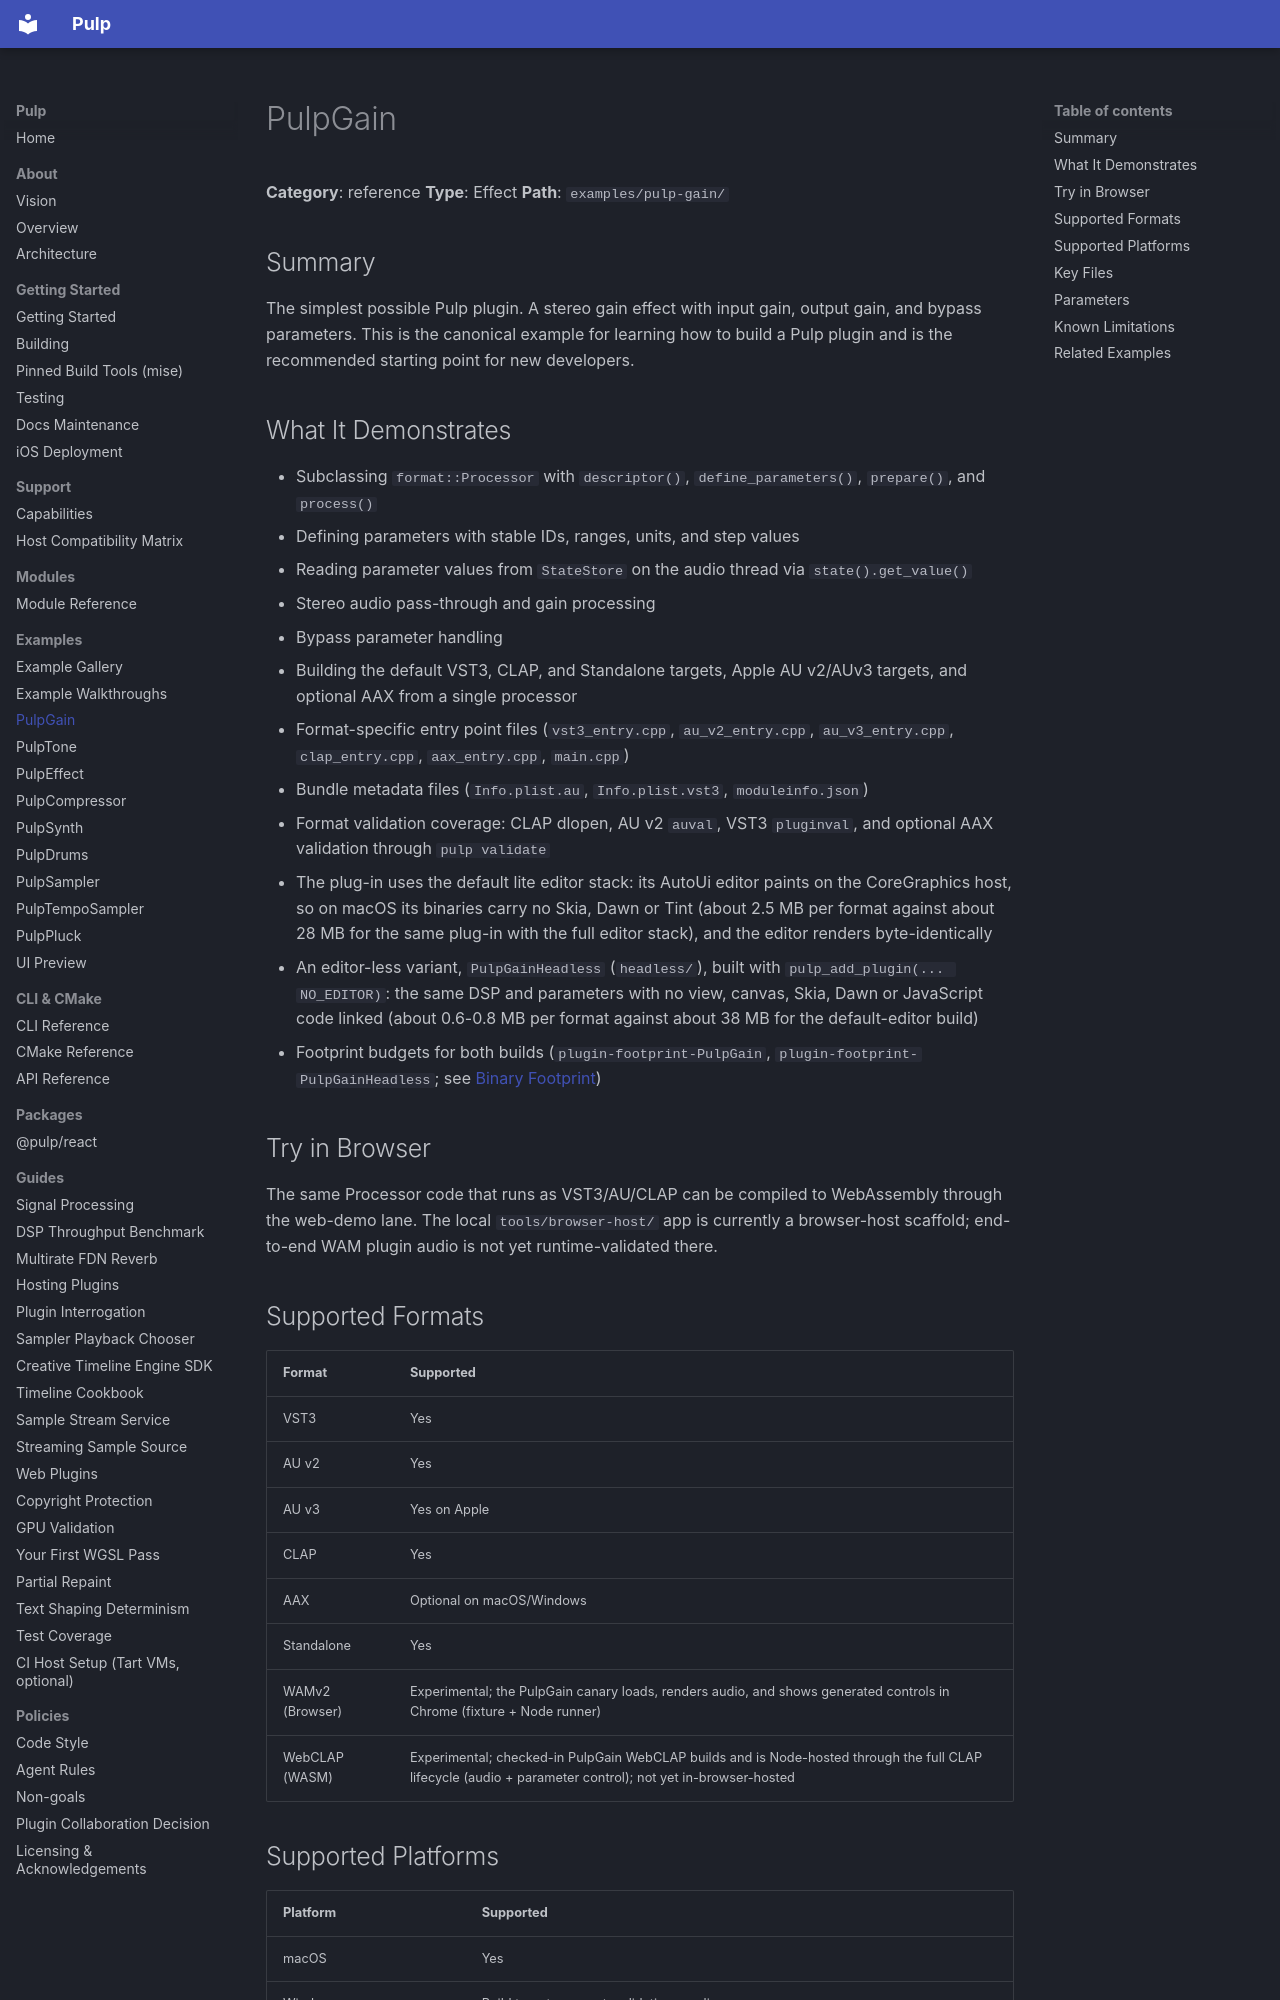

repository: Generous-Corp/pulp · page: examples/pulp-gain.html · generator: mkdocs

# PulpGain

**Category**: reference
**Type**: Effect
**Path**: `examples/pulp-gain/`

## Summary

The simplest possible Pulp plugin. A stereo gain effect with input gain, output gain, and bypass parameters. This is the canonical example for learning how to build a Pulp plugin and is the recommended starting point for new developers.

## What It Demonstrates

- Subclassing `format::Processor` with `descriptor()`, `define_parameters()`, `prepare()`, and `process()`
- Defining parameters with stable IDs, ranges, units, and step values
- Reading parameter values from `StateStore` on the audio thread via `state().get_value()`
- Stereo audio pass-through and gain processing
- Bypass parameter handling
- Building the default VST3, CLAP, and Standalone targets, Apple AU v2/AUv3 targets, and optional AAX from a single processor
- Format-specific entry point files (`vst3_entry.cpp`, `au_v2_entry.cpp`, `au_v3_entry.cpp`, `clap_entry.cpp`, `aax_entry.cpp`, `main.cpp`)
- Bundle metadata files (`Info.plist.au`, `Info.plist.vst3`, `moduleinfo.json`)
- Format validation coverage: CLAP dlopen, AU v2 `auval`, VST3 `pluginval`, and optional AAX validation through `pulp validate`
- The plug-in uses the default lite editor stack: its AutoUi editor paints on the CoreGraphics host, so on macOS its binaries carry no Skia, Dawn or Tint (about 2.5 MB per format against about 28 MB for the same plug-in with the full editor stack), and the editor renders byte-identically
- An editor-less variant, `PulpGainHeadless` (`headless/`), built with `pulp_add_plugin(... NO_EDITOR)`: the same DSP and parameters with no view, canvas, Skia, Dawn or JavaScript code linked (about 0.6-0.8 MB per format against about 38 MB for the default-editor build)
- Footprint budgets for both builds (`plugin-footprint-PulpGain`, `plugin-footprint-PulpGainHeadless`; see [Binary Footprint](../reference/cmake.md#binary-footprint))

## Try in Browser

The same Processor code that runs as VST3/AU/CLAP can be compiled to
WebAssembly through the web-demo lane. The local `tools/browser-host/` app is
currently a browser-host scaffold; end-to-end WAM plugin audio is not yet
runtime-validated there.
